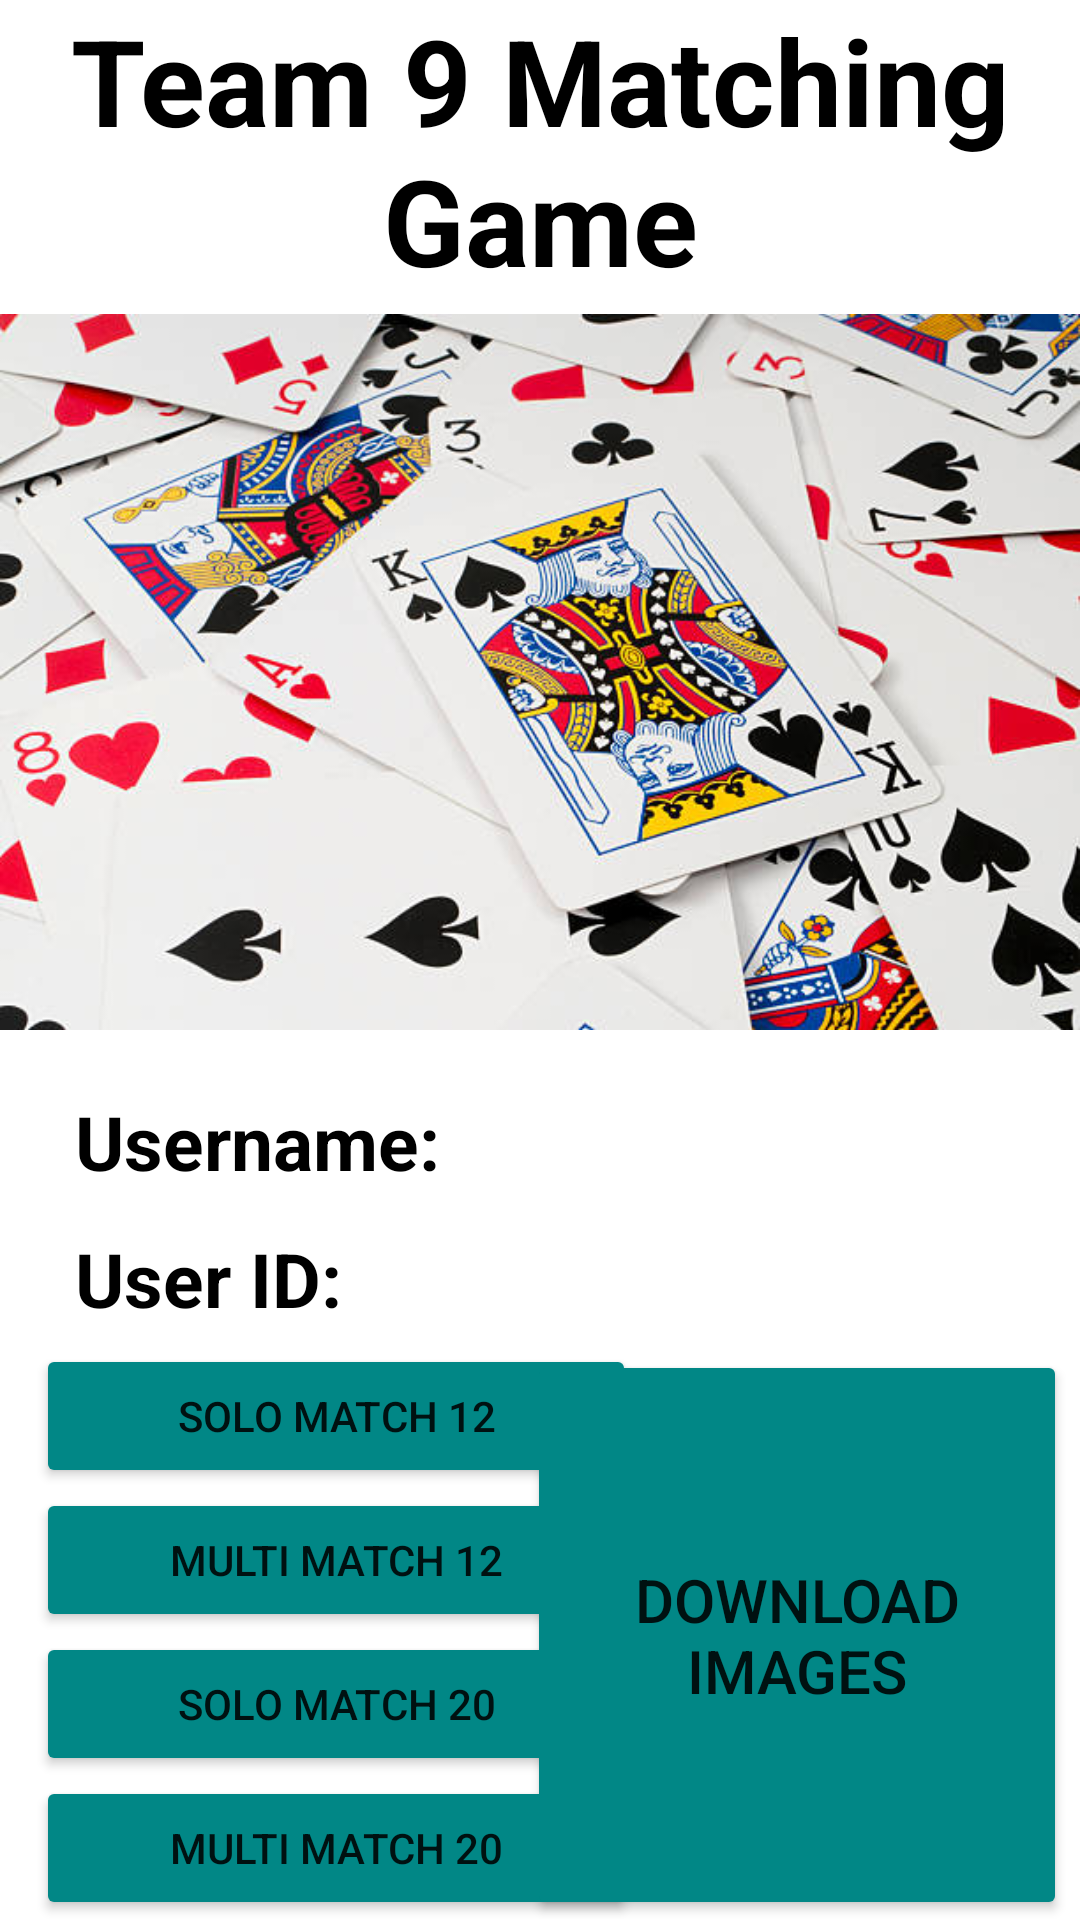

The Android layout XML behind this screen, and the referenced resources:
<!-- AndroidManifest.xml: application theme Fullscreen -->
<!-- res/layout/activity_main.xml -->
<?xml version="1.0" encoding="utf-8"?>
<androidx.constraintlayout.widget.ConstraintLayout xmlns:android="http://schemas.android.com/apk/res/android"
    xmlns:app="http://schemas.android.com/apk/res-auto"
    xmlns:tools="http://schemas.android.com/tools"
    android:layout_width="match_parent"
    android:layout_height="match_parent"
    tools:context=".MainActivity">

    <ImageView
        android:id="@+id/welcomeSplash"
        android:layout_width="match_parent"
        android:layout_height="0dp"
        android:src="@drawable/cards"
        android:contentDescription="splashImage"
        app:flow_horizontalBias="0.0"
        app:layout_constraintBottom_toTopOf="@id/soloMatch12"
        app:layout_constraintStart_toStartOf="parent"
        app:layout_constraintTop_toTopOf="parent"
        app:layout_constraintVertical_bias="0.0"
        android:backgroundTint="@color/white"/>

    <TextView
        android:id="@+id/title"
        android:layout_width="wrap_content"
        android:layout_height="wrap_content"
        android:text="@string/App_title"
        android:textSize="40sp"
        android:textAlignment="center"
        android:textStyle="bold"
        android:textColor="@color/black"
        app:layout_constraintBottom_toBottomOf="parent"
        app:layout_constraintLeft_toLeftOf="parent"
        app:layout_constraintRight_toRightOf="parent"
        app:layout_constraintTop_toTopOf="parent"
        app:layout_constraintVertical_bias="0.0" />


    <TextView
        android:id="@+id/UserName"
        android:layout_width="wrap_content"
        android:layout_height="wrap_content"
        android:layout_marginLeft="25sp"
        android:text="@string/Username"
        android:textAlignment="center"
        android:textColor="@color/black"
        android:textSize="25sp"
        android:textStyle="bold"
        app:layout_constraintBottom_toBottomOf="parent"
        app:layout_constraintLeft_toLeftOf="parent"
        app:layout_constraintTop_toTopOf="parent"
        app:layout_constraintVertical_bias="0.6" />

    <TextView
        android:id="@+id/UserId"
        android:layout_width="wrap_content"
        android:layout_height="wrap_content"
        android:layout_marginLeft="25sp"
        android:text="@string/UserId"
        android:textAlignment="center"
        android:textColor="@color/black"
        android:textSize="25sp"
        android:textStyle="bold"
        app:layout_constraintBottom_toBottomOf="parent"
        app:layout_constraintLeft_toLeftOf="parent"
        app:layout_constraintTop_toTopOf="parent"
        app:layout_constraintVertical_bias="0.675" />

    <Button
        android:id="@+id/soloMatch12"
        android:layout_width="200dp"
        android:layout_height="wrap_content"
        android:backgroundTint="@color/teal_700"
        android:text="Solo Match 12"
        app:cornerRadius="15dp"
        app:layout_constraintBottom_toTopOf="@id/multiMatch12"
        app:layout_constraintEnd_toEndOf="parent"
        app:layout_constraintHorizontal_bias="0.075"
        app:layout_constraintLeft_toLeftOf="parent"
        app:layout_constraintStart_toStartOf="parent" />

    <Button
        android:id="@+id/multiMatch12"
        android:layout_width="200dp"
        android:layout_height="wrap_content"
        android:backgroundTint="@color/teal_700"
        android:text="Multi Match 12"
        app:cornerRadius="15dp"
        app:layout_constraintBottom_toTopOf="@id/SoloMatch20"
        app:layout_constraintEnd_toEndOf="parent"
        app:layout_constraintStart_toStartOf="parent"
        app:layout_constraintVertical_bias="0.932"
        app:layout_constraintHorizontal_bias="0.075"/>

    <Button
        android:id="@+id/SoloMatch20"
        android:layout_width="200dp"
        android:layout_height="wrap_content"
        android:backgroundTint="@color/teal_700"
        android:text="Solo Match 20"
        app:cornerRadius="15dp"
        app:layout_constraintBottom_toTopOf="@id/multiMatch20"
        app:layout_constraintEnd_toEndOf="parent"
        app:layout_constraintStart_toStartOf="parent"
        app:layout_constraintVertical_bias="0.932"
        app:layout_constraintHorizontal_bias="0.075"/>

    <Button
        android:id="@+id/multiMatch20"
        android:layout_width="200dp"
        android:layout_height="wrap_content"
        android:backgroundTint="@color/teal_700"
        android:text="Multi Match 20"
        app:cornerRadius="15dp"
        app:layout_constraintBottom_toBottomOf="parent"
        app:layout_constraintEnd_toEndOf="parent"
        app:layout_constraintStart_toStartOf="parent"
        app:layout_constraintVertical_bias="0.932"
        app:layout_constraintHorizontal_bias="0.075"/>

    <Button
        android:id="@+id/dlImages"
        android:layout_width="180dp"
        android:layout_height="190dp"
        android:backgroundTint="@color/teal_700"
        android:text="Download Images"
        android:textSize="20sp"
        app:cornerRadius="15dp"
        app:layout_constraintBottom_toBottomOf="parent"
        app:layout_constraintEnd_toEndOf="parent"
        app:layout_constraintStart_toStartOf="parent"
        app:layout_constraintHorizontal_bias="0.975"/>




</androidx.constraintlayout.widget.ConstraintLayout>
<!-- resources referenced by this layout -->
<resources>
  <color name="black">#FF000000</color>
  <color name="teal_700">#FF018786</color>
  <color name="white">#FFFFFFFF</color>
  <!-- drawable cards: jpg bitmap (drawable, 67941 bytes) -->
  <string name="App_title">Team 9 Matching Game</string>
  <string name="UserId">User ID:</string>
  <string name="Username">Username:</string>
  <style name="Fullscreen" parent="Theme.Team9PictureMatchCA">
          <item name="android:windowFullscreen">true</item>
      </style>
  <style name="Theme.Team9PictureMatchCA" parent="Theme.MaterialComponents.DayNight.NoActionBar">
          
          <item name="colorPrimary">@color/purple_500</item>
          <item name="colorPrimaryVariant">@color/purple_700</item>
          <item name="colorOnPrimary">@color/white</item>
          
          <item name="colorSecondary">@color/teal_200</item>
          <item name="colorSecondaryVariant">@color/teal_700</item>
          <item name="colorOnSecondary">@color/black</item>
          
          <item name="android:statusBarColor" tools:targetApi="l">?attr/colorPrimaryVariant</item>
          
      </style>
  <color name="purple_500">#FF6200EE</color>
  <color name="purple_700">#FF3700B3</color>
  <color name="teal_200">#FF03DAC5</color>
</resources>
